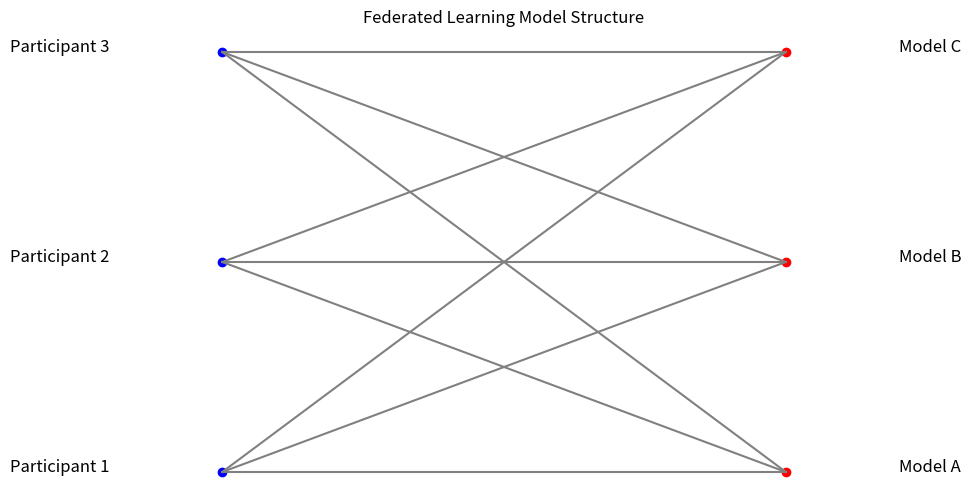

Write Python code to recreate this figure.

def main():
    target_domain= 'clipart'
    source_domain=['infograph', 'painting', 'quickdraw', 'real', 'sketch']

    print(target_domain+"deputy")
    # print(["deputy"]*4)
    # print(source_domain+["deputy"]*5)
    source_deputy=[item + 'deputy' for item in source_domain]
    print([item + 'deputy' for item in source_domain])

    state =jungle_det(0,0.049,0.045)
    state1 = jungle_det(state,5.455,5.117)
    state2 = jungle_det(state1,10.567,9.324)
    state3 = jungle_det(state2,12.586,11.124)
    state4 = jungle_det(state3,12.983,11.850)


    print(state,state1,state2,state3,state4)
    # det_stage = 0
    # train_f1 = 0.049
    # train_f1_deputy = 0.045
    det_stage = 1
    train_f1 = 5.455
    train_f1_deputy = 5.117
    DET_stages = [0 for i in range(5)]
    for i in range(3):
        testDet(DET_stages)
    print("---",DET_stages)
def testDet(det_list):

    det_list_1 = []
    for i in range(5):
        print(i,det_list)
        for det_stage in det_list:
            stage = jungle_det(det_stage,0.049,0.045)
            det_list_1.append(stage)
        det_list = det_list_1
        det_list_1 =[]
        print(det_list)







def jungle_det(det_stage,train_f1,train_f1_deputy):
    alpha1 = 0.7
    alpha2 = 0.9
    if (train_f1_deputy < alpha1 * train_f1) or det_stage == 0:
        det_stage = 1
    elif (train_f1_deputy >= alpha1 * train_f1 and det_stage == 1) or (
            det_stage >= 2 and train_f1_deputy < alpha2 * train_f1):
        det_stage = 2
    elif train_f1_deputy >= alpha2 * train_f1 and det_stage >= 2:
        det_stage = 3
    else:
        det_stage = 4

    return det_stage

if __name__ == "__main__":
    main()
    import matplotlib.pyplot as plt

    # 定义参与方和模型组件
    participants = ['Participant 1', 'Participant 2', 'Participant 3']
    model_components = ['Model A', 'Model B', 'Model C']

    # 绘制节点和连接
    plt.figure(figsize=(8, 6))
    plt.title('Federated Learning Model Structure')
    plt.axis('off')

    # 绘制参与方节点
    for i, participant in enumerate(participants):
        plt.text(-0.2, i, participant, fontsize=12, ha='right')
        plt.scatter(0, i, color='blue')

    # 绘制模型组件节点
    for i, component in enumerate(model_components):
        plt.text(1.2, i, component, fontsize=12, ha='left')
        plt.scatter(1, i, color='red')

    # 绘制连接线
    for i in range(len(participants)):
        for j in range(len(model_components)):
            plt.plot([0, 1], [i, j], color='gray')

    plt.show()